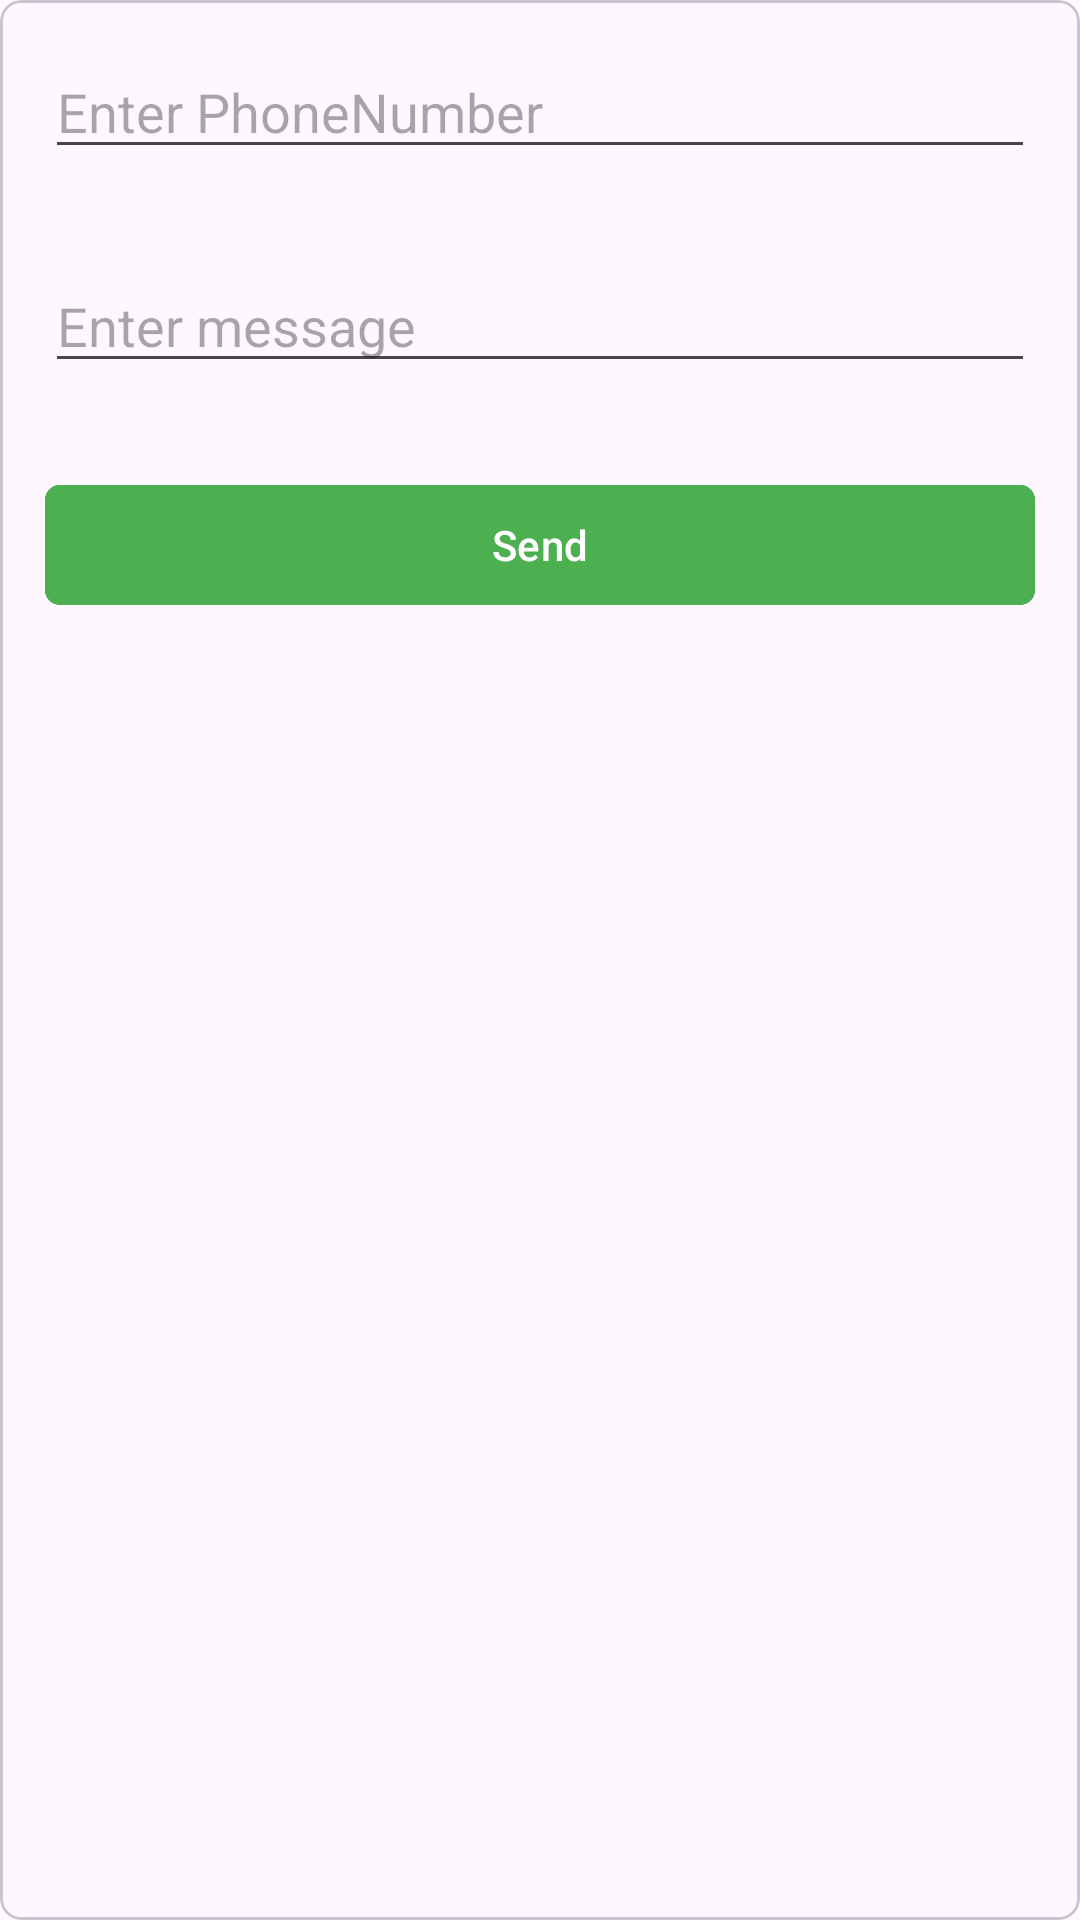

Produce the Android XML layout that renders to this screen, including the resource entries it uses.
<!-- AndroidManifest.xml: application theme Theme.TestTaskApplication -->
<!-- res/layout/dailog_message_layout.xml -->
<?xml version="1.0" encoding="utf-8"?>
<com.google.android.material.card.MaterialCardView xmlns:android="http://schemas.android.com/apk/res/android"
    android:layout_width="match_parent"
    android:layout_height="wrap_content"
    xmlns:app="http://schemas.android.com/apk/res-auto"
    android:orientation="vertical"
    android:padding="16dp"
    app:cardCornerRadius="@dimen/_7dp">

    <LinearLayout
        android:layout_width="match_parent"
        android:layout_height="wrap_content"
        android:orientation="vertical">

        <EditText
            android:id="@+id/edit_phone_number"
            android:layout_width="match_parent"
            android:layout_height="wrap_content"
            android:hint="@string/edit_txt_hint_enter_phonenumber"
            android:inputType="phone"
            android:layout_margin="@dimen/_15dp"/>

        <EditText
            android:id="@+id/edit_message"
            android:layout_width="match_parent"
            android:layout_height="wrap_content"
            android:hint="@string/edit_txt_hint_enter_message"
            android:inputType="text"
            android:layout_margin="@dimen/_15dp"/>

        <com.google.android.material.button.MaterialButton
            android:id="@+id/button_send"
            android:layout_width="match_parent"
            android:layout_height="wrap_content"
            android:text="@string/btn_txt_send"
            app:cornerRadius="@dimen/_5dp"
            android:layout_margin="@dimen/_15dp"
            android:backgroundTint="@color/green"/>


    </LinearLayout>


</com.google.android.material.card.MaterialCardView>
<!-- resources referenced by this layout -->
<resources>
  <color name="green">#4CAF50</color>
  <dimen name="_15dp">15.00dp</dimen>
  <dimen name="_5dp">5.00dp</dimen>
  <dimen name="_7dp">7.00dp</dimen>
  <string name="btn_txt_send">Send</string>
  <string name="edit_txt_hint_enter_message">Enter message</string>
  <string name="edit_txt_hint_enter_phonenumber">Enter PhoneNumber</string>
  <style name="Theme.TestTaskApplication" parent="Base.Theme.TestTaskApplication" />
  <style name="Base.Theme.TestTaskApplication" parent="Theme.Material3.DayNight.NoActionBar">
          
          
      </style>
</resources>
